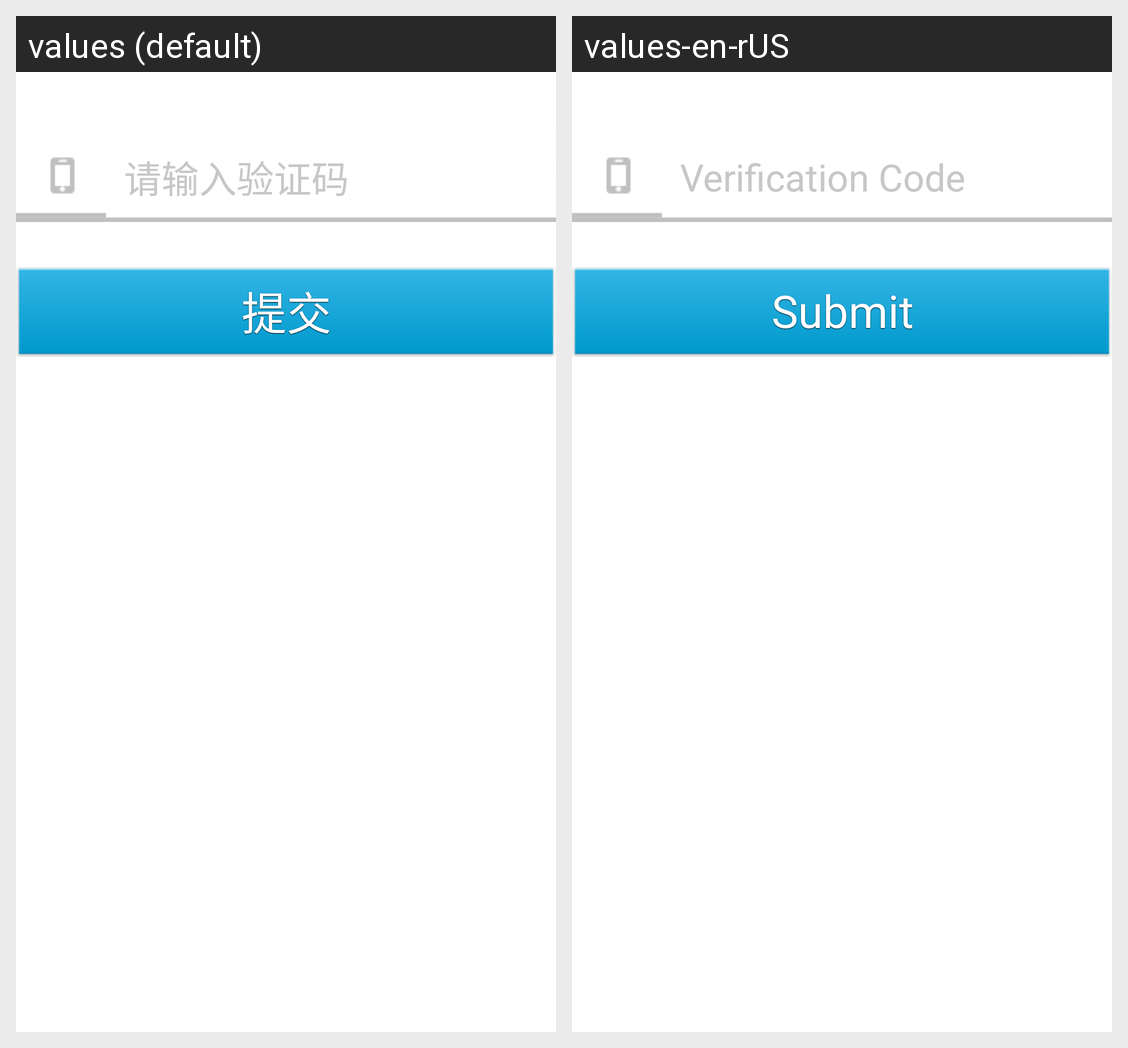

The Android screen above is rendered under two locales of the same app. Produce the string resources it draws, with the default and per-locale values.
Android screen res/layout/ensure_active_number.xml rendered under 2 locales, left to right: values (default), values-en-rUS. Device: Nexus 5 (rendered at 1080×1920; each locale shown at half size, 540×960, under a caption strip naming it); theme Theme.CustomActivityTheme.
Strings drawn on this screen, with the default value and each locale's value (text and hints the layout hard-codes, and strings that could not be matched under every locale, appear in the picture but are not listed):

active_number_hint
  values: 请输入验证码
  values-en-rUS: Verification Code

submit
  values: 提交
  values-en-rUS: Submit
